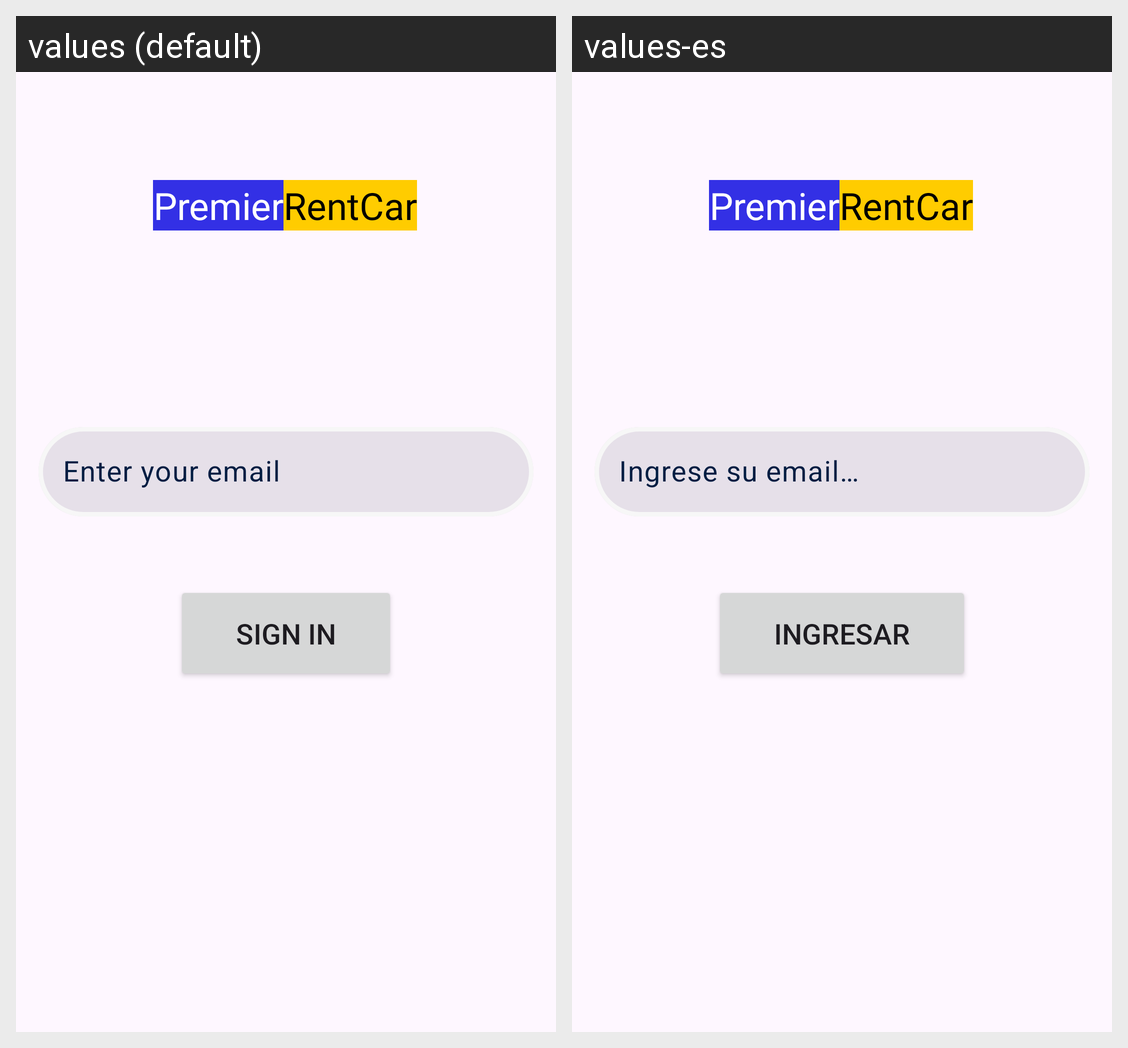

This grid shows one Android layout under two languages. Give, for every string resource on the screen, its name, the default text and each shown locale's text.
Android screen res/layout/fragment_recupero_clave.xml rendered under 2 locales, left to right: values (default), values-es. Device: Nexus 5 (rendered at 1080×1920; each locale shown at half size, 540×960, under a caption strip naming it); theme Theme.ParcialTp3Ort.
Strings drawn on this screen, with the default value and each locale's value (text and hints the layout hard-codes, and strings that could not be matched under every locale, appear in the picture but are not listed):

email_placeholder
  values: Enter your email
  values-es: Ingrese su email…

login_sign_in
  values: Sign In
  values-es: Ingresar

title_part_1
  values: Premier
  values-es: Premier  [not translated; the default value is used]

title_part_2
  values: RentCar
  values-es: RentCar  [not translated; the default value is used]
